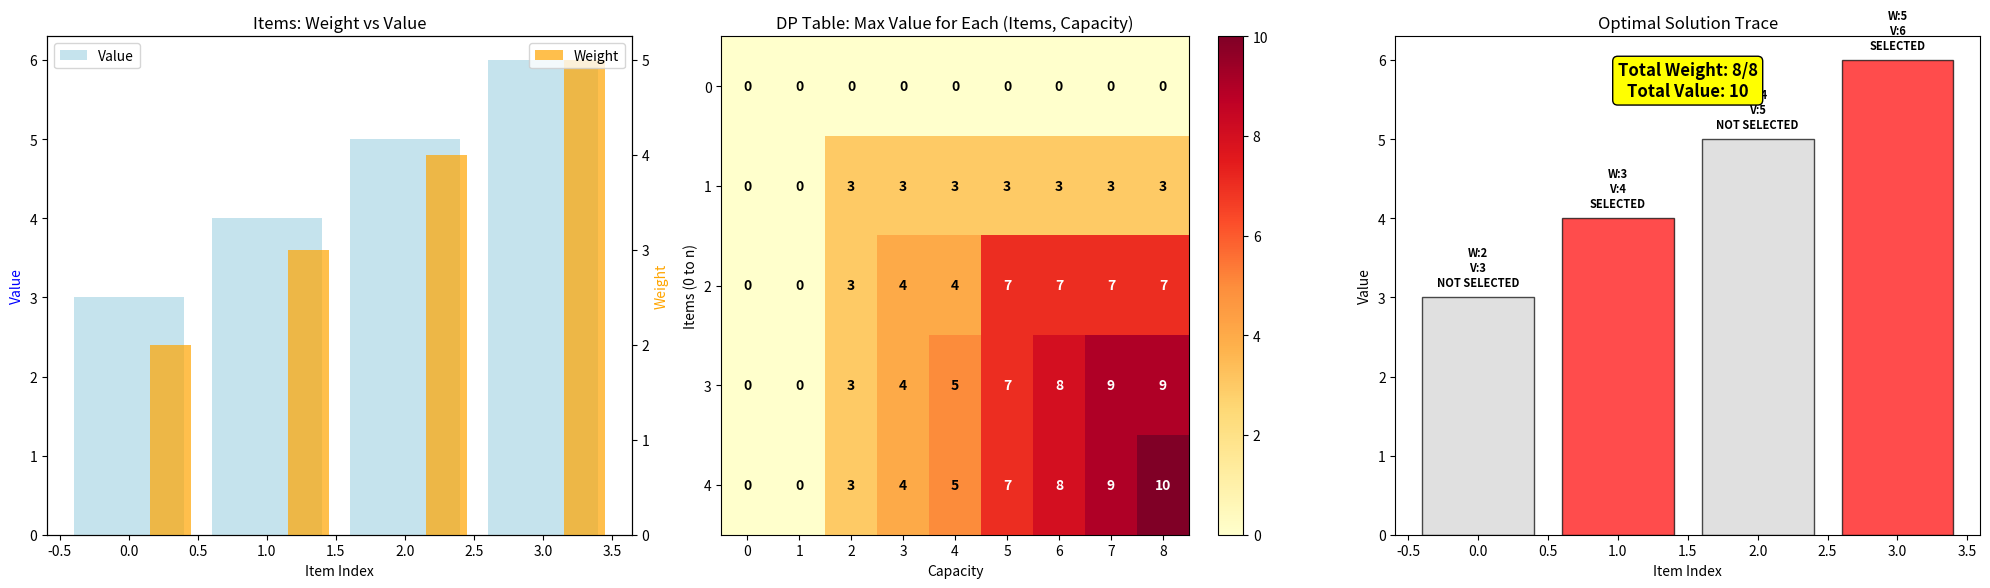

Reproduce this figure in Python.
#!/usr/bin/env python3
"""
0/1 Knapsack Problem - DP Table Visualization
Shows weight vs value optimization
"""

import matplotlib.pyplot as plt
import numpy as np

def create_knapsack_visualization():
    """Create 0/1 Knapsack visualization"""
    
    # Sample items: (weight, value)
    items = [(2, 3), (3, 4), (4, 5), (5, 6)]
    weights = [item[0] for item in items]
    values = [item[1] for item in items]
    capacity = 8
    n = len(items)
    
    # DP table
    dp = [[0 for _ in range(capacity + 1)] for _ in range(n + 1)]
    
    # Fill DP table
    for i in range(1, n + 1):
        for w in range(capacity + 1):
            if weights[i-1] <= w:
                dp[i][w] = max(
                    dp[i-1][w],  # Don't take item
                    dp[i-1][w - weights[i-1]] + values[i-1]  # Take item
                )
            else:
                dp[i][w] = dp[i-1][w]
    
    # Create visualization
    fig, (ax1, ax2, ax3) = plt.subplots(1, 3, figsize=(20, 6))
    
    # Items visualization
    ax1.bar(range(len(items)), values, color='lightblue', alpha=0.7, label='Value')
    ax1_twin = ax1.twinx()
    ax1_twin.bar([x + 0.3 for x in range(len(items))], weights, 
                color='orange', alpha=0.7, width=0.3, label='Weight')
    
    ax1.set_xlabel('Item Index')
    ax1.set_ylabel('Value', color='blue')
    ax1_twin.set_ylabel('Weight', color='orange')
    ax1.set_title('Items: Weight vs Value')
    ax1.legend(loc='upper left')
    ax1_twin.legend(loc='upper right')
    
    # DP table heatmap
    im = ax2.imshow(dp, cmap='YlOrRd', aspect='auto')
    ax2.set_xlabel('Capacity')
    ax2.set_ylabel('Items (0 to n)')
    ax2.set_title(f'DP Table: Max Value for Each (Items, Capacity)')
    
    # Add text annotations
    for i in range(n + 1):
        for j in range(capacity + 1):
            ax2.text(j, i, str(dp[i][j]), ha='center', va='center', 
                    color='white' if dp[i][j] > 5 else 'black', fontweight='bold')
    
    # Colorbar
    plt.colorbar(im, ax=ax2)
    
    # Solution tracing
    ax3.set_title('Optimal Solution Trace')
    
    # Trace back solution
    w = capacity
    selected_items = []
    for i in range(n, 0, -1):
        if dp[i][w] != dp[i-1][w]:
            selected_items.append(i-1)
            w -= weights[i-1]
    
    selected_items.reverse()
    
    # Show selected items
    colors = ['red' if i in selected_items else 'lightgray' for i in range(len(items))]
    bars = ax3.bar(range(len(items)), values, color=colors, alpha=0.7, edgecolor='black')
    
    for i, bar in enumerate(bars):
        height = bar.get_height()
        weight = weights[i]
        status = "SELECTED" if i in selected_items else "NOT SELECTED"
        ax3.text(bar.get_x() + bar.get_width()/2., height + 0.1,
                f'W:{weight}\nV:{height}\n{status}', 
                ha='center', va='bottom', fontsize=8, fontweight='bold')
    
    total_weight = sum(weights[i] for i in selected_items)
    total_value = sum(values[i] for i in selected_items)
    
    ax3.text(0.5, 0.95, f'Total Weight: {total_weight}/{capacity}\nTotal Value: {total_value}', 
            transform=ax3.transAxes, ha='center', va='top', fontsize=12, fontweight='bold',
            bbox=dict(boxstyle="round,pad=0.3", facecolor='yellow'))
    
    ax3.set_xlabel('Item Index')
    ax3.set_ylabel('Value')
    
    plt.tight_layout()
    
    filename = 'knapsack_table.png'
    plt.savefig(filename, dpi=300, bbox_inches='tight')
    plt.show()
    
    print(f" Knapsack visualization saved as {filename}")
    return filename

if __name__ == "__main__":
    create_knapsack_visualization()
